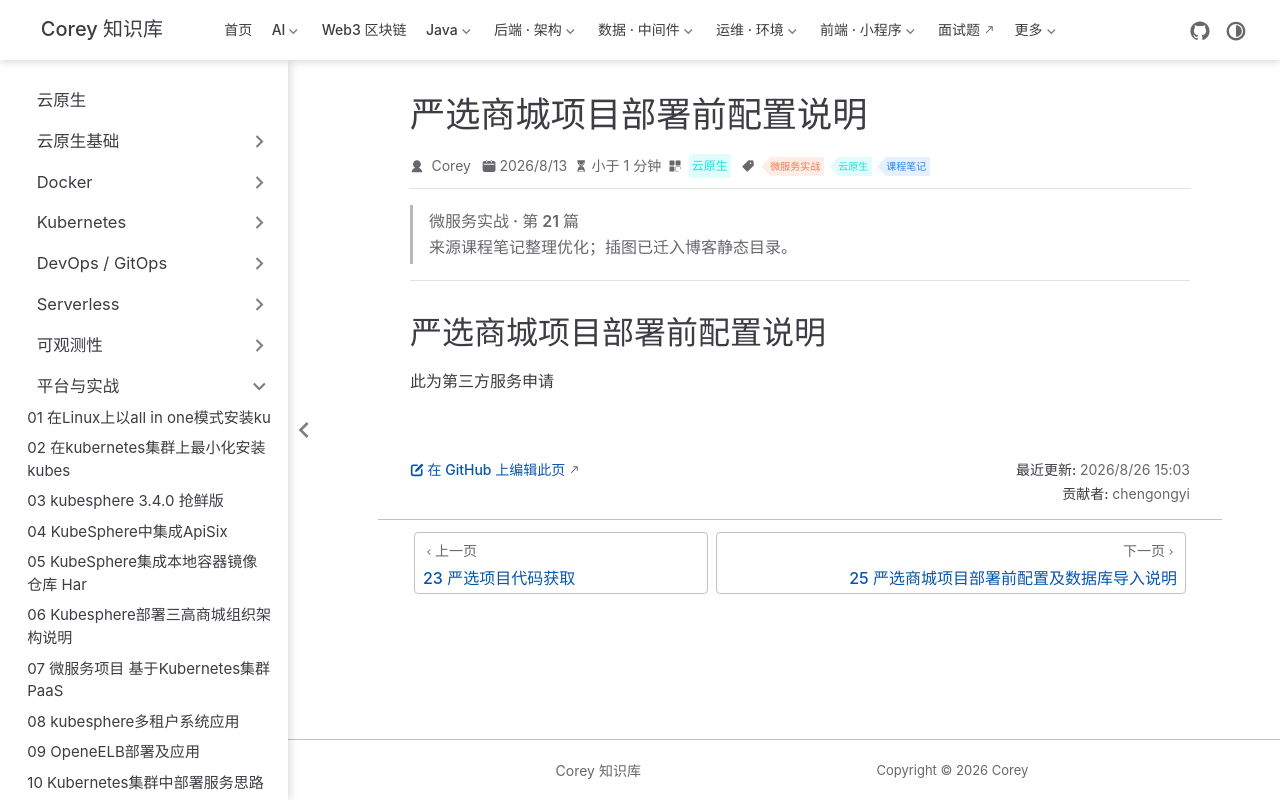

repository: code-corey/code-corey.github.io · page: 云原生/platform/platform-24-严选商城项目部署前配置说明.html · generator: jekyll

---
title: 严选商城项目部署前配置说明
sidebarGroup: 平台与实战
shortTitle: 24 严选商城项目部署前配置说明
order: 24
date: 2026-08-13T00:00:00.000Z
category: 云原生
tag:
  - 微服务实战
  - 云原生
  - 课程笔记
description: 严选商城项目部署前配置说明 此为第三方服务申请
---

> **微服务实战 · 第 21 篇**
>
> 来源课程笔记整理优化；插图已迁入博客静态目录。

---

# 严选商城项目部署前配置说明

此为第三方服务申请
